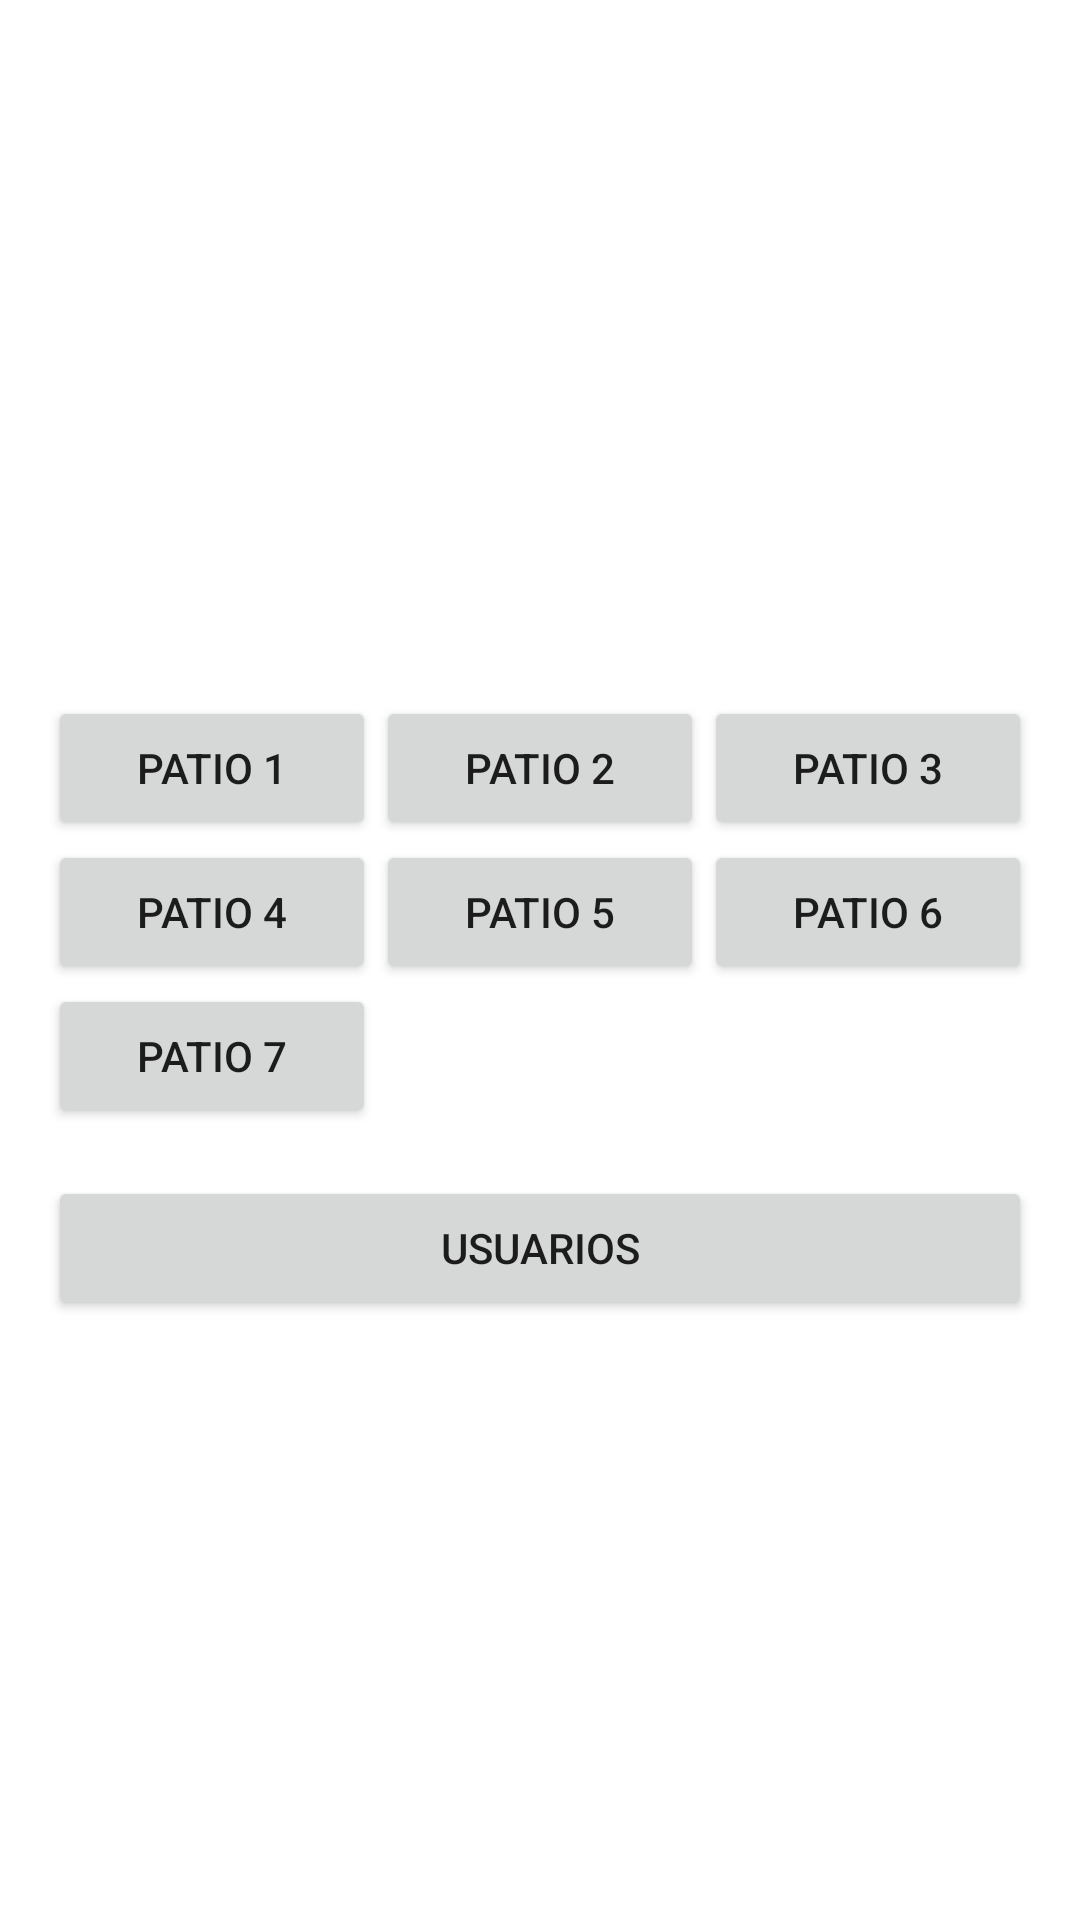

Android layout source for this screen:
<!-- AndroidManifest.xml: application theme AppTheme -->
<!-- res/layout/map_screen.xml -->
<?xml version="1.0" encoding="utf-8"?>
<LinearLayout xmlns:android="http://schemas.android.com/apk/res/android"
    android:layout_width="match_parent"
    android:layout_height="match_parent"
    android:orientation="vertical"
    android:padding="16dp">

    <ImageView
        android:layout_width="match_parent"
        android:layout_height="200dp"
        android:src="@drawable/parking_map"
        android:layout_marginBottom="16dp"/>

    <GridLayout
        android:layout_width="match_parent"
        android:layout_height="wrap_content"
        android:columnCount="3"
        android:rowCount="3">

        <Button
            android:id="@+id/patio1Button"
            android:layout_width="0dp"
            android:layout_height="wrap_content"
            android:layout_columnWeight="1"
            android:text="Patio 1" />

        <Button
            android:id="@+id/patio2Button"
            android:layout_width="0dp"
            android:layout_height="wrap_content"
            android:layout_columnWeight="1"
            android:text="Patio 2" />

        <Button
            android:id="@+id/patio3Button"
            android:layout_width="0dp"
            android:layout_height="wrap_content"
            android:layout_columnWeight="1"
            android:text="Patio 3" />

        <Button
            android:id="@+id/patio4Button"
            android:layout_width="0dp"
            android:layout_height="wrap_content"
            android:layout_columnWeight="1"
            android:text="Patio 4" />

        <Button
            android:id="@+id/patio5Button"
            android:layout_width="0dp"
            android:layout_height="wrap_content"
            android:layout_columnWeight="1"
            android:text="Patio 5" />

        <Button
            android:id="@+id/patio6Button"
            android:layout_width="0dp"
            android:layout_height="wrap_content"
            android:layout_columnWeight="1"
            android:text="Patio 6" />

        <Button
            android:id="@+id/patio7Button"
            android:layout_width="0dp"
            android:layout_height="wrap_content"
            android:layout_columnWeight="1"
            android:text="Patio 7" />

        
        <View
            android:layout_width="0dp"
            android:layout_height="0dp"
            android:layout_columnWeight="1" />

    </GridLayout>

    <Button
        android:id="@+id/userManagementButton"
        android:layout_width="match_parent"
        android:layout_height="wrap_content"
        android:text="Usuarios"
        android:layout_marginTop="16dp"/>
</LinearLayout>
<!-- resources referenced by this layout -->
<resources>

</resources>
